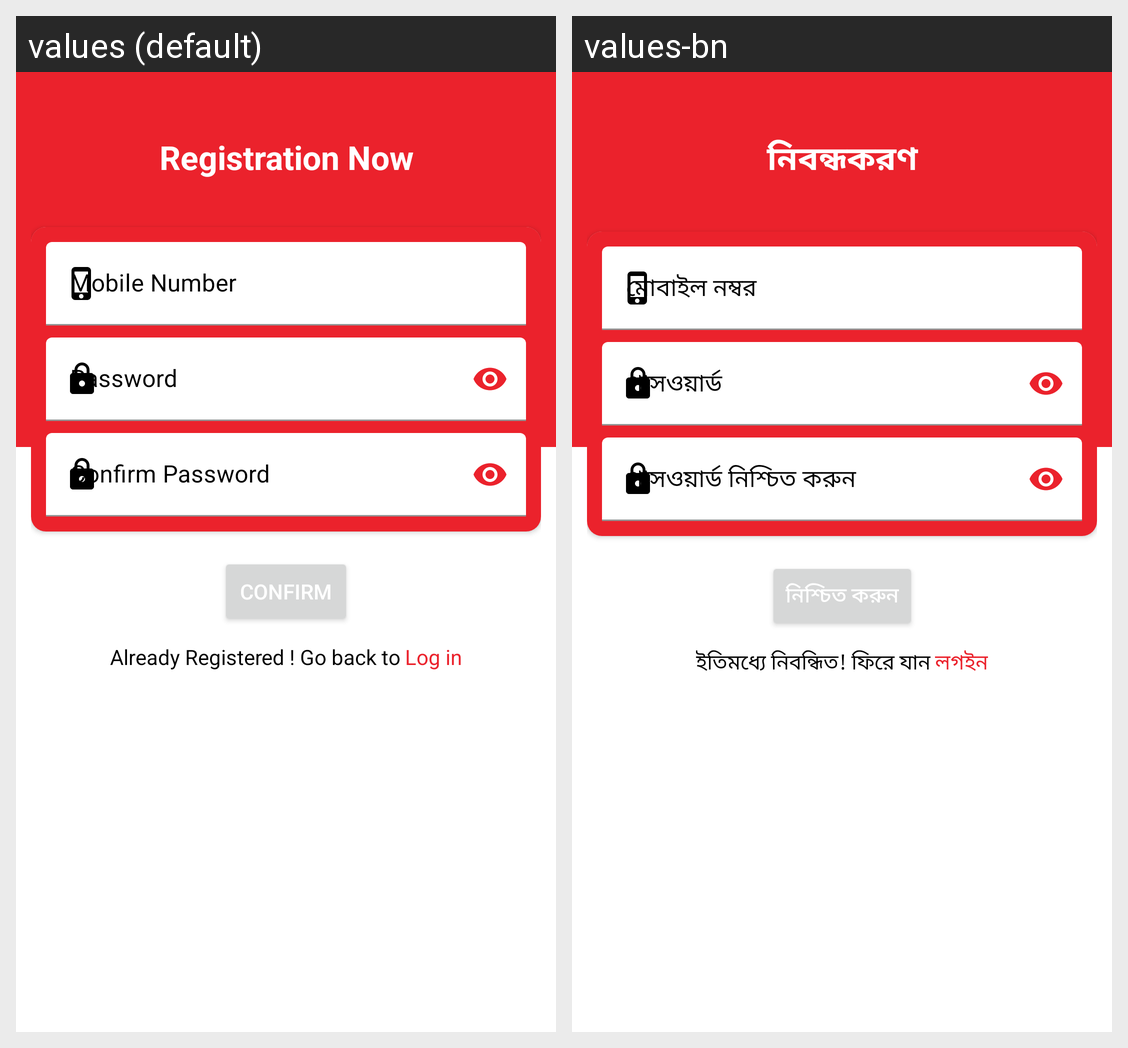

Translations of the strings shown on this Android screen, per locale in the grid:
Android screen res/layout/activity_reg.xml rendered under 2 locales, left to right: values (default), values-bn. Device: Nexus 5 (rendered at 1080×1920; each locale shown at half size, 540×960, under a caption strip naming it); theme Theme.MyApplication.
Strings drawn on this screen, with the default value and each locale's value (text and hints the layout hard-codes, and strings that could not be matched under every locale, appear in the picture but are not listed):

registration_now
  values: Registration Now
  values-bn: নিবন্ধকরণ

hint1
  values: Mobile Number
  values-bn: মোবাইল নম্বর

hint2
  values: Password
  values-bn: পাসওয়ার্ড

hint3
  values: Confirm Password
  values-bn: পাসওয়ার্ড নিশ্চিত করুন

confirm
  values: Confirm
  values-bn: নিশ্চিত করুন

already_to
  values: Already Registered ! Go back to
  values-bn: ইতিমধ্যে নিবন্ধিত! ফিরে যান

login
  values: Log in
  values-bn: লগইন
